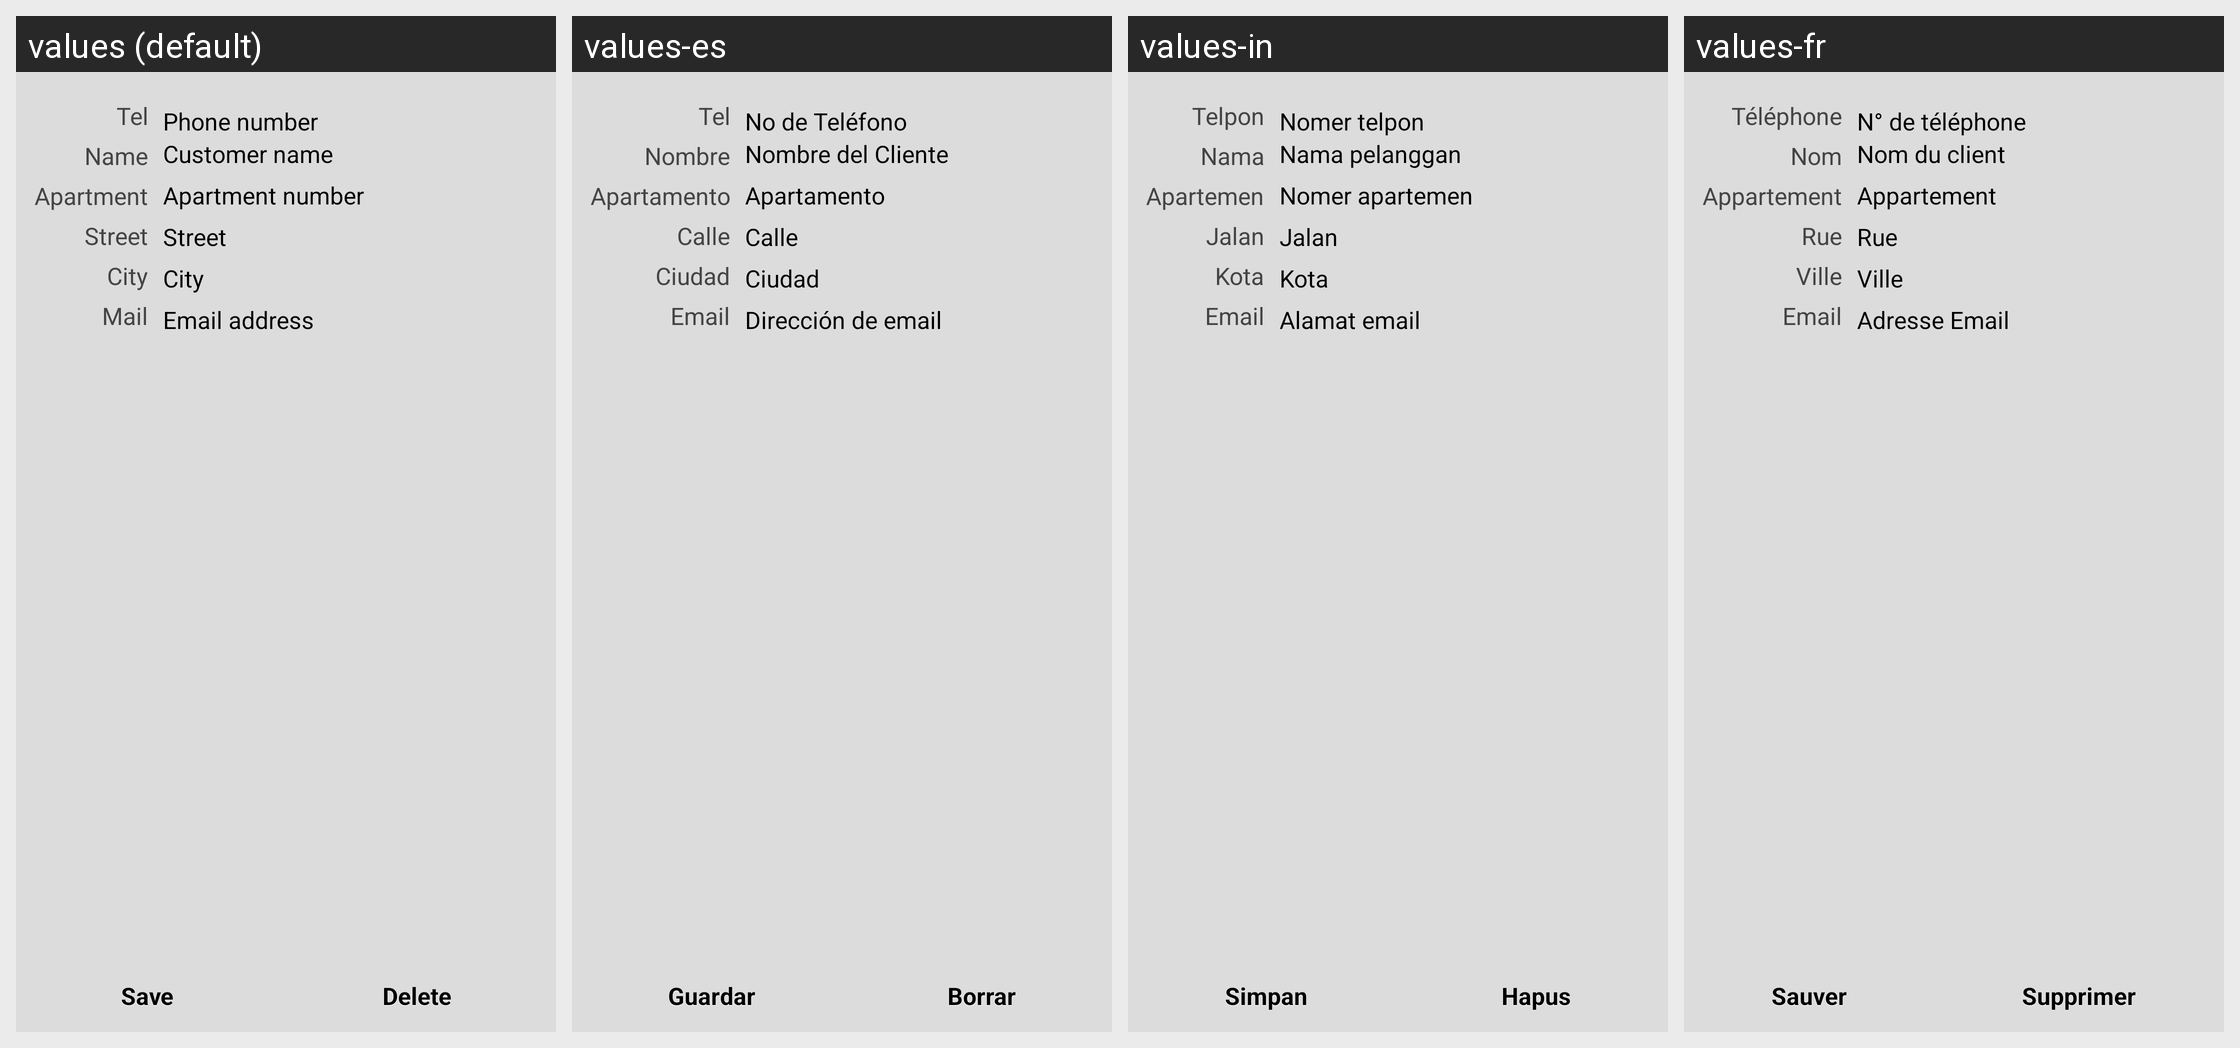

For this localized Android screen grid, give each drawn string resource with its value in every locale shown.
Android screen res/layout/fragment_customer_edit.xml rendered under 4 locales, left to right: values (default), values-es, values-in, values-fr. Device: Nexus 5 (rendered at 1080×1920; each locale shown at half size, 540×960, under a caption strip naming it); theme AppTheme.
Other locales in the repository, not shown: values-de, values-el, values-hu, values-it, values-nl, values-no, values-pt-rBR, values-ru, values-zh, values-zh-rCN.
Strings drawn on this screen, with the default value and each locale's value (text and hints the layout hard-codes, and strings that could not be matched under every locale, appear in the picture but are not listed):

userTel
  values: Tel
  values-es: Tel
  values-in: Telpon
  values-fr: Téléphone

userName
  values: Name
  values-es: Nombre
  values-in: Nama
  values-fr: Nom

lbApt
  values: Apartment
  values-es: Apartamento
  values-in: Apartemen
  values-fr: Appartement

lbStreet
  values: Street
  values-es: Calle
  values-in: Jalan
  values-fr: Rue

lbCity
  values: City
  values-es: Ciudad
  values-in: Kota
  values-fr: Ville

lbEmail
  values: Mail
  values-es: Email
  values-in: Email
  values-fr: Email

hintTel
  values: Phone number
  values-es: No de Teléfono
  values-in: Nomer telpon
  values-fr: N° de téléphone

hintCustomerName
  values: Customer name
  values-es: Nombre del Cliente
  values-in: Nama pelanggan
  values-fr: Nom du client

hintApt
  values: Apartment number
  values-es: Apartamento
  values-in: Nomer apartemen
  values-fr: Appartement

hintEmailAddress
  values: Email address
  values-es: Dirección de email
  values-in: Alamat email
  values-fr: Adresse Email

btnSave
  values: Save
  values-es: Guardar
  values-in: Simpan
  values-fr: Sauver

btnDelete
  values: Delete
  values-es: Borrar
  values-in: Hapus
  values-fr: Supprimer
